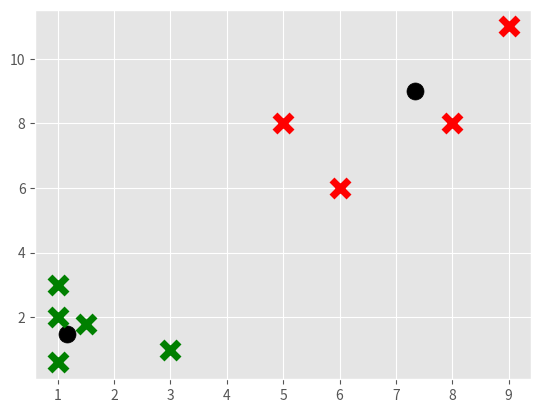

Here is the Python script that generated this plot:
import matplotlib.pyplot as plt
from matplotlib import style
import numpy as np

style.use('ggplot')




X = np.array([
    [1, 2],
    [1.5, 1.8],
    [5, 8],
    [8, 8],
    [1, 0.6],
    [9, 11]
])


#plt.scatter(X[:,0], X[:,1], s=150)
#plt.show()

colors = 10*['g', 'r', 'c', 'b', 'k']




class K_Means:
    def __init__(self, k=2, tol=0.001, max_iter=300):
        self.k = k
        self.tol = tol
        self.max_iter = max_iter




    def fit(self, data):
        self.centroids = {}

        #np.random.shuffle(data)

        for i in range(self.k):
            self.centroids[i] = data[i]


        for i in range(self.max_iter):
            self.classifications = {}

            for i in range(self.k):
                self.classifications[i] = []

            for featureset in data:
                distances = [np.linalg.norm(featureset-self.centroids[centroid]) for centroid in self.centroids]
                classification = distances.index(min(distances))
                self.classifications[classification].append(featureset)

            prev_centroids = dict(self.centroids)

            for classification in self.classifications:
                self.centroids[classification] = \
                    np.average(self.classifications[classification], axis=0)


            optimized = True

            for c in self.centroids:
                original_centroid = prev_centroids[c]
                current_centroid = self.centroids[c]

                if np.sum((current_centroid-original_centroid)/(100.0*original_centroid)) > self.tol:
                    optimized = False
                    break

            if optimized:
                break



    def predict(self, data):
        distances = [np.linalg.norm(data - self.centroids[centroid]) for centroid in self.centroids]
        return distances.index(min(distances))


clf = K_Means()
clf.fit(X)


for centroid in clf.centroids:
    print(clf.centroids[centroid])
    plt.scatter(clf.centroids[centroid][0], clf.centroids[centroid][1],
                marker='o', color='k', s=150)



for classification in clf.classifications:
    color = colors[classification]

    for featureset in clf.classifications[classification]:
        plt.scatter(featureset[0], featureset[1], marker='x', color=color, s=150, linewidths=5)


unknowns = np.array([
 [1,3],
 [3,1],
 [6,6]
])

for unknown in unknowns:
    classification = clf.predict(unknown)

    plt.scatter(unknown[0], unknown[1], marker='x', color=colors[classification], s=150, linewidths=5)


plt.show()
